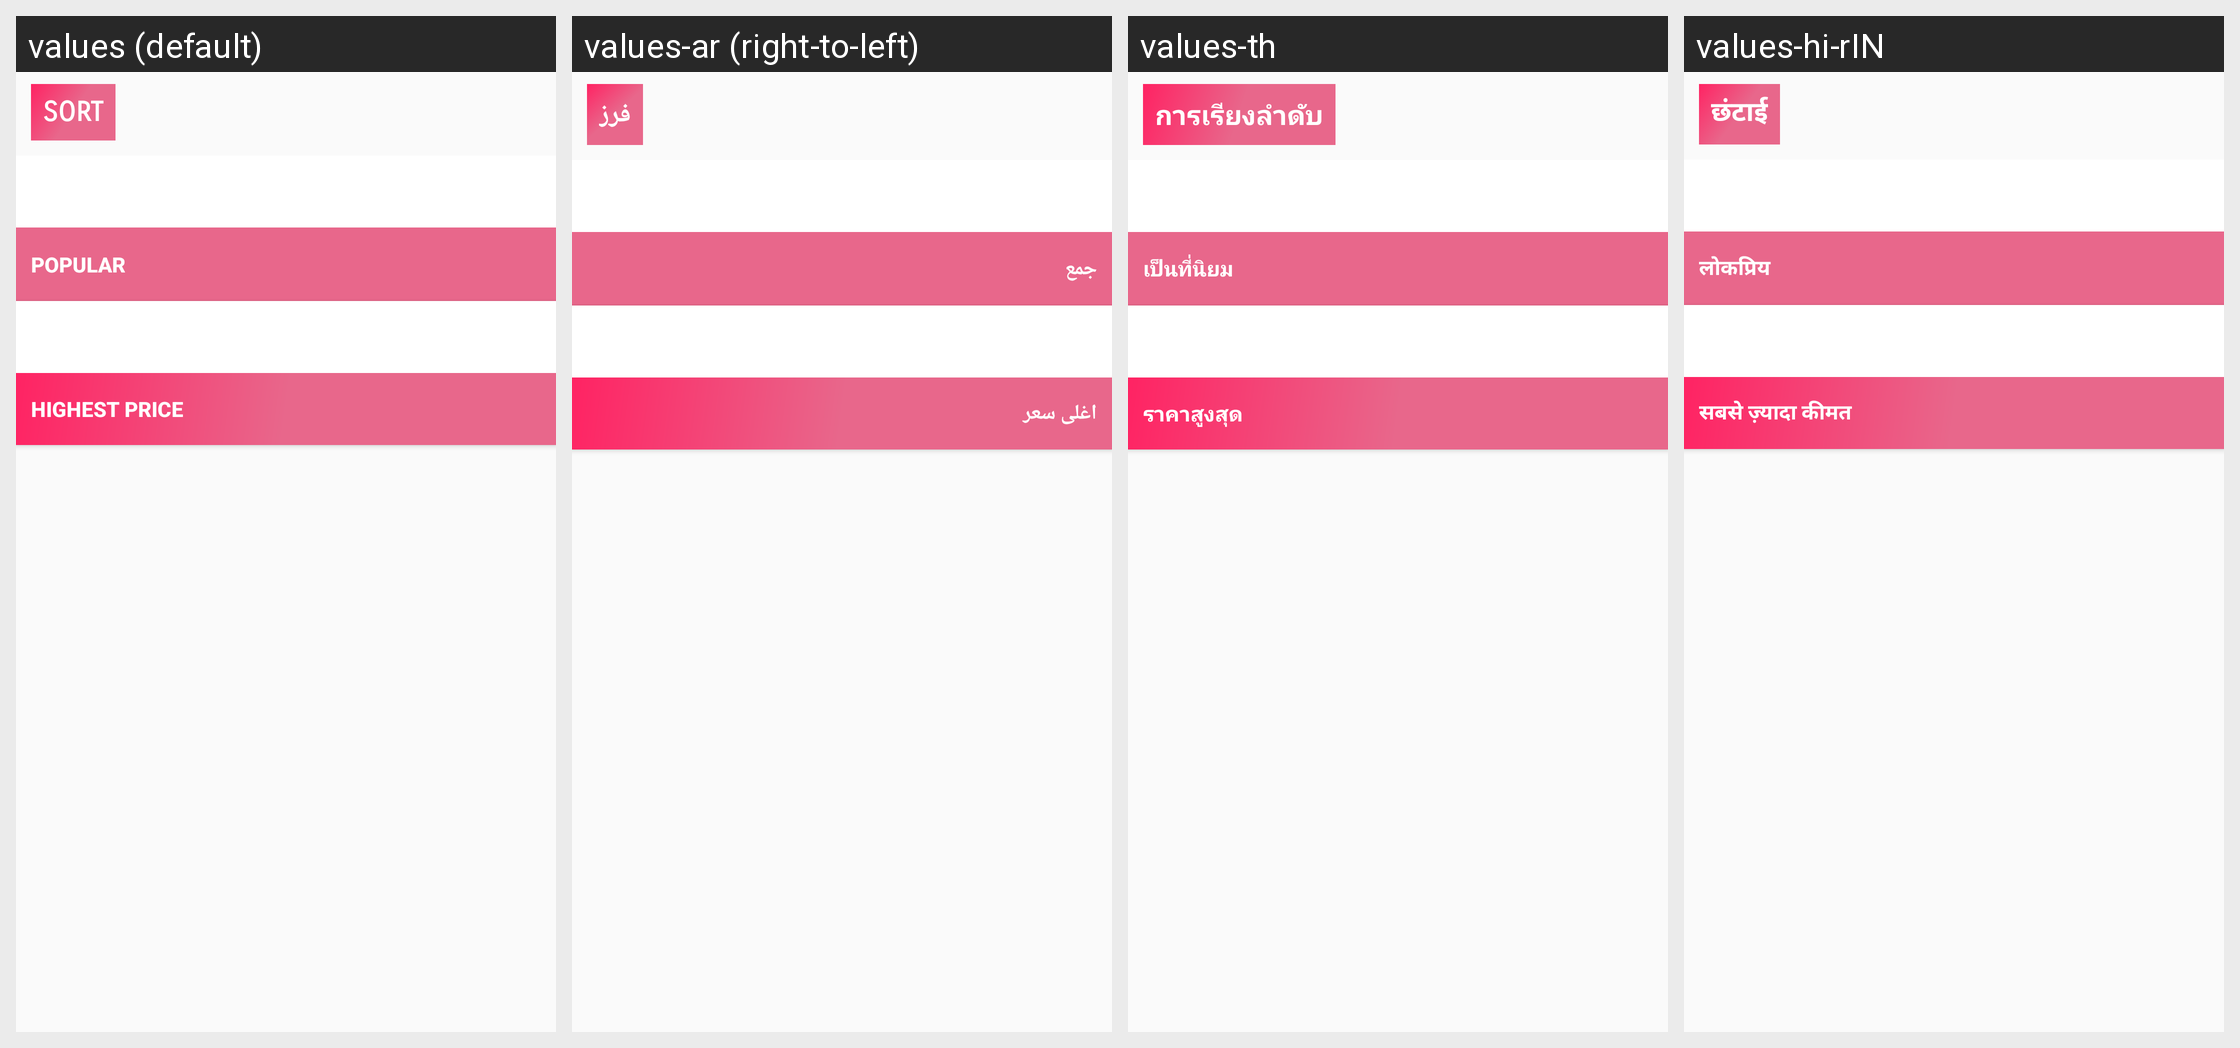

Translations of the strings shown on this Android screen, per locale in the grid:
Android screen res/layout/bottom_box_layout.xml rendered under 4 locales, left to right: values (default), values-ar (right-to-left), values-th, values-hi-rIN. Device: Nexus 5 (rendered at 1080×1920; each locale shown at half size, 540×960, under a caption strip naming it); theme Base.PSTheme.
Other locales in the repository, not shown: values-de, values-es, values-fr, values-in, values-it, values-ja, values-ko, values-ms, values-pt, values-ru, values-tr, values-zh.
Strings drawn on this screen, with the default value and each locale's value (text and hints the layout hard-codes, and strings that could not be matched under every locale, appear in the picture but are not listed):

popular__m_mun
  values: Popular
  values-ar: جمع
  values-th: เป็นที่นิยม
  values-hi-rIN: लोकप्रिय

high_price__m_mun
  values: Highest Price
  values-ar: اغلى سعر
  values-th: ราคาสูงสุด
  values-hi-rIN: सबसे ज़्यादा कीमत

dialog__title_m_mun
  values: Sort
  values-ar: فرز
  values-th: การเรียงลำดับ
  values-hi-rIN: छंटाई
